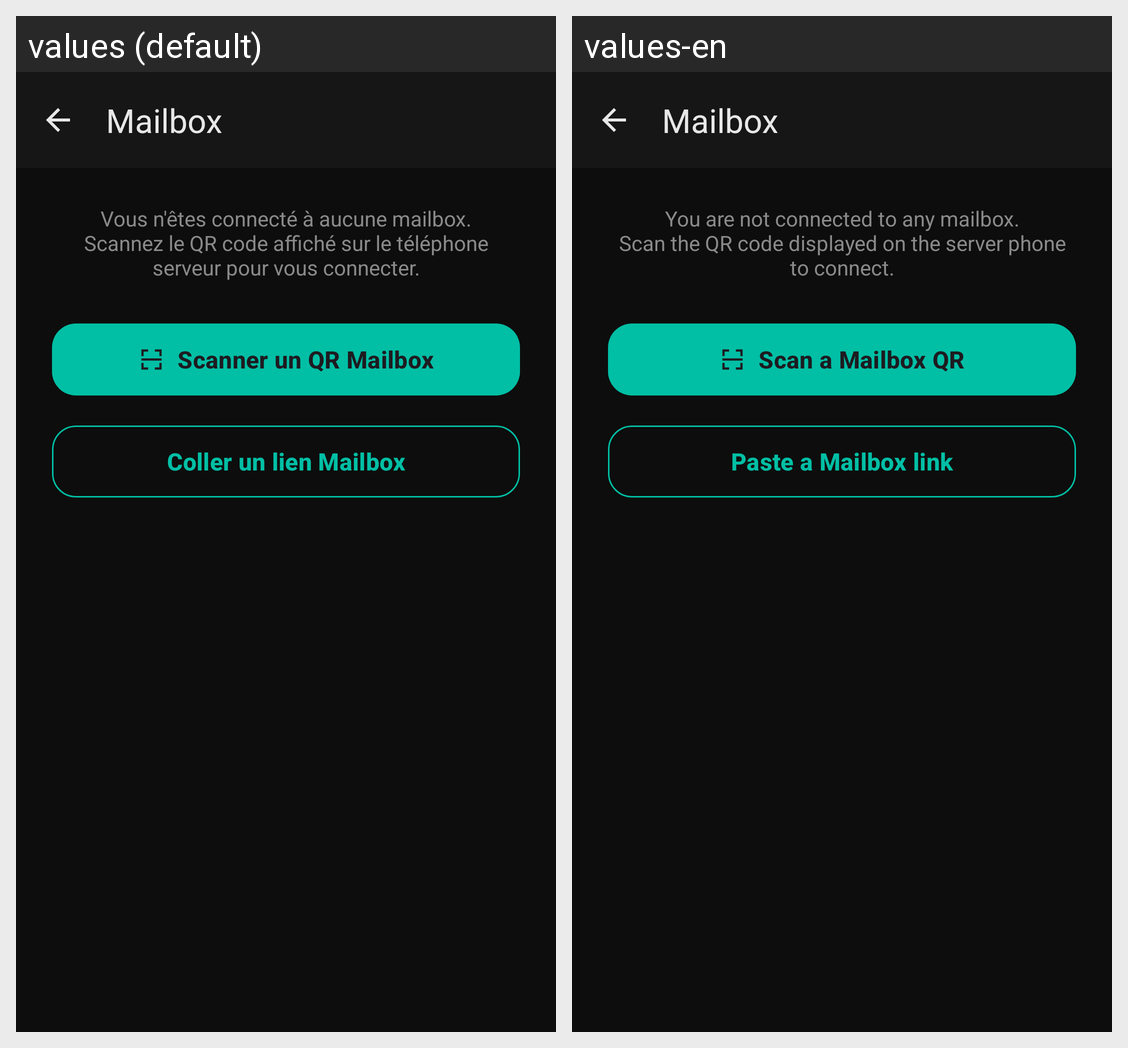

Here is an Android app screen in its default locale and in the app's own translations. Write out the translated-string differences for the strings that appear on this screen.
Android screen res/layout/fragment_mailbox_settings.xml rendered under 2 locales, left to right: values (default), values-en. Device: Nexus 5 (rendered at 1080×1920; each locale shown at half size, 540×960, under a caption strip naming it); theme Theme.Fialka.
Strings drawn on this screen, with the default value and each locale's value (text and hints the layout hard-codes, and strings that could not be matched under every locale, appear in the picture but are not listed):

mailbox_client_no_connection
  values: Vous n'êtes connecté à aucune mailbox.
      Scannez le QR code affiché sur le téléphone serveur pour vous connecter.
  values-en: You are not connected to any mailbox.
      Scan the QR code displayed on the server phone to connect.

mailbox_client_scan_qr
  values: Scanner un QR Mailbox
  values-en: Scan a Mailbox QR

mailbox_client_paste_link
  values: Coller un lien Mailbox
  values-en: Paste a Mailbox link
